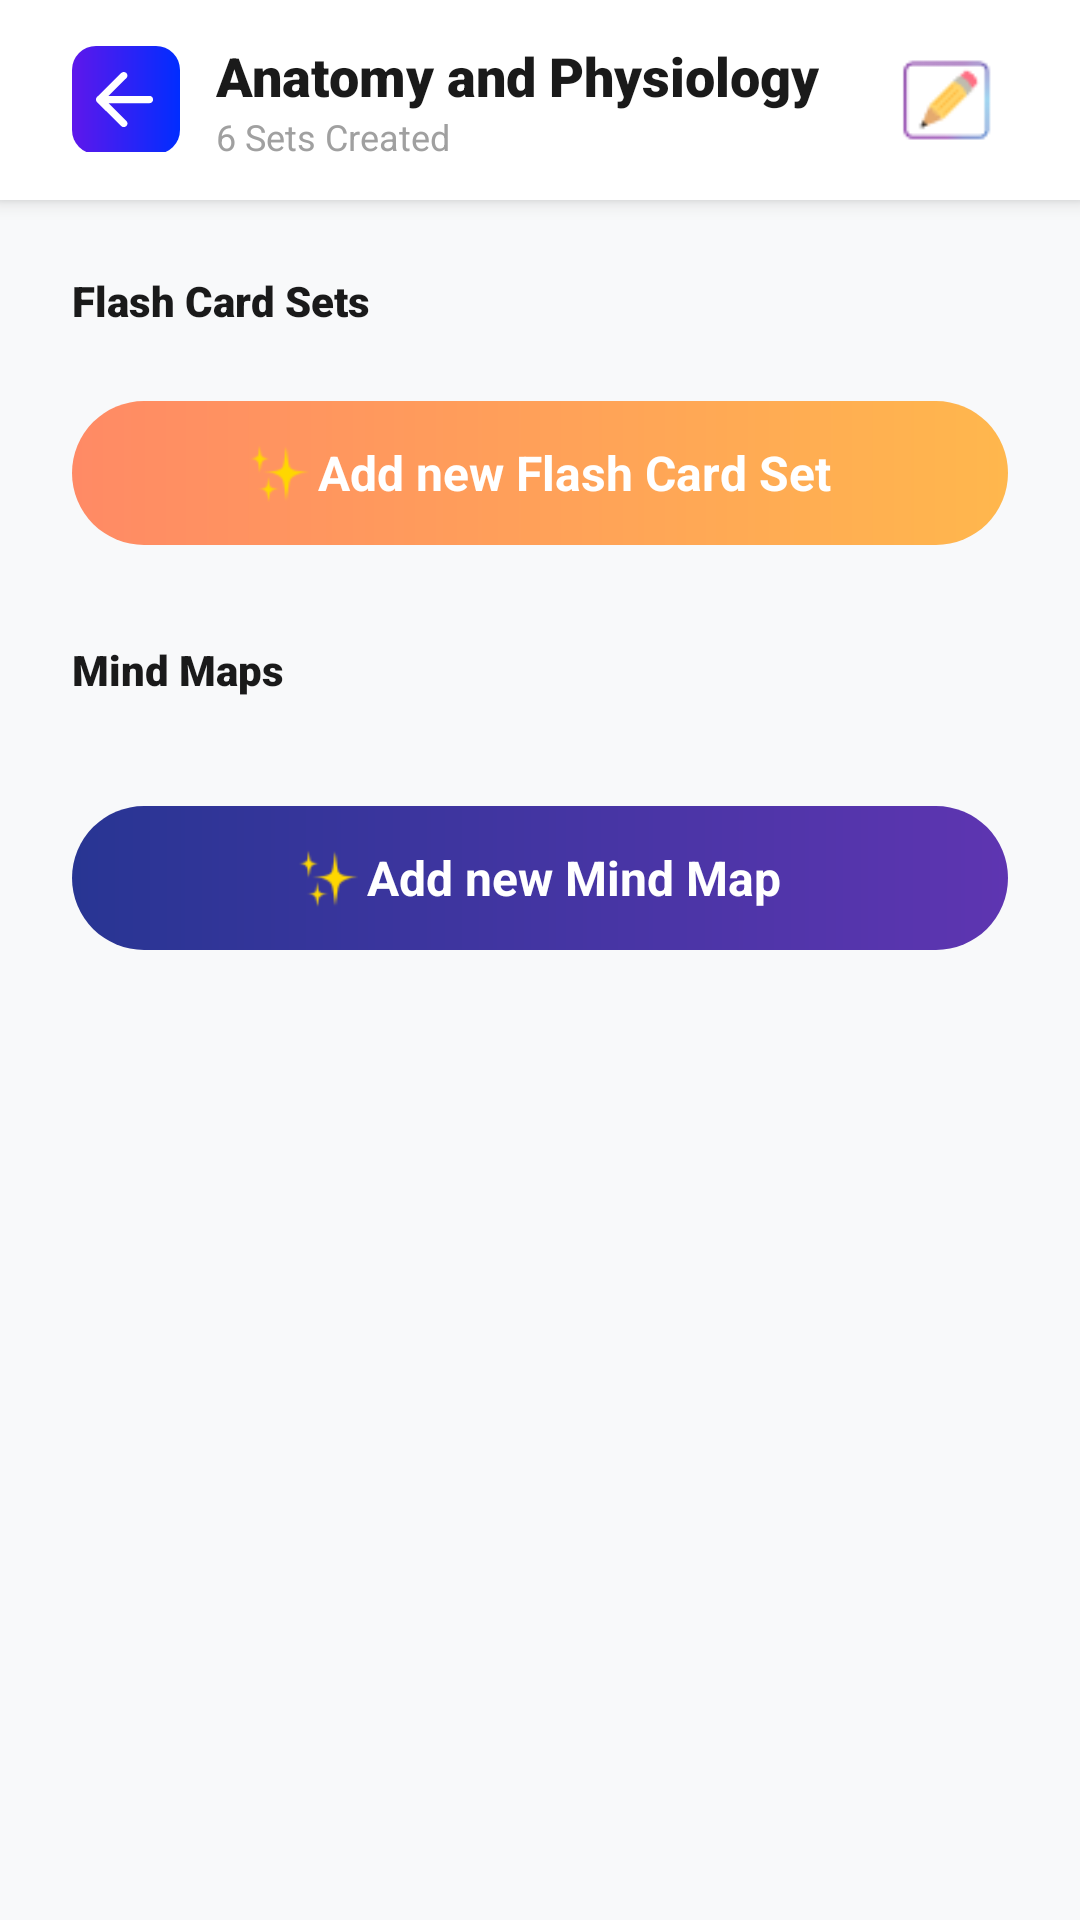

Layout XML and referenced resources for this Android screen:
<!-- AndroidManifest.xml: application theme Theme.VizuaLearnFinal -->
<!-- res/layout/activity_view_sets.xml -->
<?xml version="1.0" encoding="utf-8"?>
<RelativeLayout xmlns:android="http://schemas.android.com/apk/res/android"
    xmlns:app="http://schemas.android.com/apk/res-auto"
    xmlns:tools="http://schemas.android.com/tools"
    android:layout_width="match_parent"
    android:layout_height="match_parent"
    android:background="#F8F9FA">

    
    <RelativeLayout
        android:id="@+id/relativelayoutStickyHeader"
        android:layout_width="match_parent"
        android:layout_height="wrap_content"
        android:layout_alignParentTop="true"
        android:background="#FFFFFF"
        android:paddingStart="24dp"
        android:paddingTop="10dp"
        android:paddingEnd="24dp"
        android:paddingBottom="16dp"
        android:elevation="4dp">

        <LinearLayout
            android:id="@+id/linearlayoutHeaderTitles"
            android:layout_width="wrap_content"
            android:layout_height="wrap_content"
            android:layout_alignParentStart="true"
            android:layout_centerVertical="true"
            android:gravity="center_vertical"
            android:orientation="horizontal">

            <ImageView
                android:id="@+id/imageviewBack"
                android:layout_width="36dp"
                android:layout_height="36dp"
                android:background="@drawable/bg_btn_back"
                android:padding="8dp"
                android:src="@drawable/ic_back_arrow"
                app:tint="#FFFFFF" />

            <LinearLayout
                android:id="@+id/linearlayoutTitleText"
                android:layout_width="wrap_content"
                android:layout_height="wrap_content"
                android:layout_marginStart="12dp"
                android:orientation="vertical">

                <TextView
                    android:id="@+id/textviewSetTitle"
                    android:layout_width="wrap_content"
                    android:layout_height="wrap_content"
                    android:fontFamily="sans-serif-black"
                    android:text="Anatomy and Physiology"
                    android:textColor="#1A1A1A"
                    android:textSize="18sp" />

                <TextView
                    android:id="@+id/textviewSetSubtitle"
                    android:layout_width="wrap_content"
                    android:layout_height="wrap_content"
                    android:text="6 Sets Created"
                    android:textColor="#A0A0A0"
                    android:textSize="12sp" />
            </LinearLayout>
        </LinearLayout>

        <ImageView
            android:id="@+id/imageviewEdit"
            android:layout_width="40dp"
            android:layout_height="40dp"
            android:layout_alignParentEnd="true"
            android:layout_centerVertical="true"
            android:padding="0dp"
            android:src="@drawable/pencil" />
    </RelativeLayout>

    
    <ScrollView
        android:id="@+id/scrollviewMain"
        android:layout_width="match_parent"
        android:layout_height="match_parent"
        android:layout_above="@+id/universal_footer"
        android:layout_below="@+id/relativelayoutStickyHeader"
        android:scrollbars="none">

        <LinearLayout
            android:id="@+id/linearlayoutContentBody"
            android:layout_width="match_parent"
            android:layout_height="wrap_content"
            android:orientation="vertical"
            android:paddingStart="24dp"
            android:paddingTop="24dp"
            android:paddingEnd="24dp"
            android:paddingBottom="40dp">

            
            <TextView
                android:id="@+id/textviewFlashCardSetsHeader"
                android:layout_width="wrap_content"
                android:layout_height="wrap_content"
                android:fontFamily="sans-serif-black"
                android:text="Flash Card Sets"
                android:textColor="#1A1A1A"
                android:textSize="14sp" />

            
            <androidx.recyclerview.widget.RecyclerView
                android:id="@+id/rvFlashcardDecks"
                android:layout_width="match_parent"
                android:layout_height="wrap_content"
                android:layout_marginTop="12dp"
                android:layout_marginBottom="12dp"
                android:nestedScrollingEnabled="false"
                app:layoutManager="androidx.recyclerview.widget.LinearLayoutManager"
                tools:listitem="@layout/item_deck_card" />

            
            <LinearLayout
                android:id="@+id/linearlayoutAddNewFlashCardSetButton"
                android:layout_width="match_parent"
                android:layout_height="48dp"
                android:gravity="center"
                android:orientation="horizontal"
                android:background="@drawable/bg_btn_continue_orange">

                <ImageView
                    android:layout_width="20dp"
                    android:layout_height="20dp"
                    android:src="@drawable/ic_sparkles"
                    app:tint="#FFD700"
                    android:layout_gravity="center"/>
                <TextView
                    android:id="@+id/textviewContinue"
                    android:layout_width="wrap_content"
                    android:layout_height="wrap_content"
                    android:textStyle="bold"
                    android:textSize="16sp"
                    android:gravity="center"
                    android:layout_marginStart="3dp"
                    android:text="Add new Flash Card Set"
                    android:textColor="#FFFFFF" />
            </LinearLayout>


            

            <TextView
                android:id="@+id/textviewMindMapsHeader"
                android:layout_width="wrap_content"
                android:layout_height="wrap_content"
                android:layout_marginTop="32dp"
                android:fontFamily="sans-serif-black"
                android:text="Mind Maps"
                android:textColor="#1A1A1A"
                android:textSize="14sp" />

            
            <androidx.recyclerview.widget.RecyclerView
                android:id="@+id/rvMindMaps"
                android:layout_width="match_parent"
                android:layout_height="wrap_content"
                android:layout_marginTop="12dp"
                android:layout_marginBottom="12dp"
                android:nestedScrollingEnabled="false"
                app:layoutManager="androidx.recyclerview.widget.LinearLayoutManager"
                tools:listitem="@layout/item_deck_card" />

            
            <LinearLayout
                android:id="@+id/linearlayoutAddNewMindMapButton"
                android:layout_width="match_parent"
                android:layout_height="48dp"
                android:layout_marginTop="12dp"
                android:background="@drawable/bg_btn_generate_purple"
                android:gravity="center"
                android:orientation="horizontal">

                <ImageView
                    android:layout_width="20dp"
                    android:layout_height="20dp"
                    android:src="@drawable/ic_sparkles"
                    app:tint="#FFD700" />
                <TextView
                    android:id="@+id/textviewAddNewMindMap"
                    android:layout_width="wrap_content"
                    android:layout_height="wrap_content"
                    android:layout_marginStart="3dp"
                    android:text="Add new Mind Map"
                    android:textColor="#FFFFFF"
                    android:textStyle="bold"
                    android:textSize="16sp" />
            </LinearLayout>

        </LinearLayout>
    </ScrollView>


</RelativeLayout>
<!-- res/layout/item_deck_card.xml (included above) -->
<?xml version="1.0" encoding="utf-8"?>
<com.google.android.material.card.MaterialCardView
    xmlns:android="http://schemas.android.com/apk/res/android"
    xmlns:app="http://schemas.android.com/apk/res-auto"
    xmlns:tools="http://schemas.android.com/tools"
    android:layout_width="match_parent"
    android:layout_height="wrap_content"
    android:layout_marginHorizontal="16dp"
    android:layout_marginVertical="8dp"
    app:cardCornerRadius="16dp"
    app:cardElevation="2dp"
    app:strokeWidth="0dp">

    <androidx.constraintlayout.widget.ConstraintLayout
        android:layout_width="match_parent"
        android:layout_height="wrap_content"
        android:padding="16dp">

        
        <com.google.android.material.card.MaterialCardView
            android:id="@+id/iconContainer"
            android:layout_width="64dp"
            android:layout_height="64dp"
            app:cardBackgroundColor="#EAF4D3"
            app:cardCornerRadius="12dp"
            app:cardElevation="0dp"
            app:strokeWidth="0dp"
            app:layout_constraintBottom_toBottomOf="parent"
            app:layout_constraintStart_toStartOf="parent"
            app:layout_constraintTop_toTopOf="parent">

            <ImageView android:id="@+id/imageDeckIcon" android:layout_width="32dp" android:layout_height="32dp" android:layout_gravity="center" android:src="@drawable/ic_launcher_foreground" app:tint="#A06CD5"/>
        </com.google.android.material.card.MaterialCardView>

        
        <TextView android:id="@+id/textDeckTitle" android:layout_width="0dp" android:layout_height="wrap_content" android:layout_marginStart="16dp" android:layout_marginEnd="8dp" android:fontFamily="sans-serif-medium" android:textColor="#000000" android:textSize="16sp" app:layout_constraintEnd_toStartOf="@+id/textProgressPercent" app:layout_constraintStart_toEndOf="@+id/iconContainer" app:layout_constraintTop_toTopOf="@+id/iconContainer" tools:text="Cardiovascular System"/>

        
        <TextView android:id="@+id/textCardCount" android:layout_width="wrap_content" android:layout_height="wrap_content" android:layout_marginTop="2dp" android:textColor="#888888" android:textSize="12sp" app:layout_constraintStart_toStartOf="@+id/textDeckTitle" app:layout_constraintTop_toBottomOf="@+id/textDeckTitle" tools:text="8 Cards"/>

        
        <TextView android:id="@+id/textProgressPercent" android:layout_width="wrap_content" android:layout_height="wrap_content" android:fontFamily="sans-serif-black" android:textColor="#FF0000" android:textSize="16sp" app:layout_constraintBottom_toBottomOf="@+id/textDeckTitle" app:layout_constraintEnd_toEndOf="parent" app:layout_constraintTop_toTopOf="@+id/textDeckTitle" tools:text="39%"/>

        
        <com.google.android.material.progressindicator.LinearProgressIndicator
            android:id="@+id/progressBar"
            android:layout_width="0dp"
            android:layout_height="wrap_content"
            android:layout_marginTop="12dp"
            app:indicatorColor="#FF0000"
            app:trackColor="#E0E0E0"
            app:trackCornerRadius="4dp"
            app:trackThickness="6dp"
            app:layout_constraintBottom_toBottomOf="@+id/iconContainer"
            app:layout_constraintEnd_toEndOf="parent"
            app:layout_constraintStart_toStartOf="@+id/textDeckTitle"
            tools:progress="39" />

    </androidx.constraintlayout.widget.ConstraintLayout>
</com.google.android.material.card.MaterialCardView>
<!-- resources referenced by this layout -->
<resources>
  <!-- drawable bg_btn_back (drawable) -->
  <?xml version="1.0" encoding="utf-8"?>
  <shape xmlns:android="http://schemas.android.com/apk/res/android"
      android:shape="rectangle">
      <gradient
          android:angle="0"
          android:startColor="#5E17EB"
          android:endColor="#002DFF"
          android:type="linear" />
      <corners android:radius="8dp" />
  </shape>
  <!-- drawable bg_btn_continue_orange (drawable) -->
  <?xml version="1.0" encoding="utf-8"?>
  <shape xmlns:android="http://schemas.android.com/apk/res/android" android:shape="rectangle">
      <gradient android:angle="0" android:startColor="#FF8A65" android:endColor="#FFB74D" android:type="linear" />
      <corners android:radius="100dp" />
  </shape>
  <!-- drawable bg_btn_generate_purple (drawable) -->
  <?xml version="1.0" encoding="utf-8"?>
  <shape xmlns:android="http://schemas.android.com/apk/res/android" android:shape="rectangle">
      <gradient android:angle="0" android:startColor="#283593" android:endColor="#5E35B1" android:type="linear" />
      <corners android:radius="100dp" />
  </shape>
  <!-- drawable ic_back_arrow (drawable) -->
  <vector xmlns:android="http://schemas.android.com/apk/res/android"
      android:width="17dp"
      android:height="16dp"
      android:viewportWidth="17"
      android:viewportHeight="16">
    <path
        android:pathData="M3.53,8.905L8.619,13.994C8.827,14.202 8.926,14.444 8.918,14.721C8.91,14.998 8.801,15.241 8.593,15.448C8.385,15.639 8.143,15.738 7.866,15.747C7.589,15.756 7.347,15.657 7.139,15.448L0.285,8.594C0.181,8.49 0.107,8.378 0.063,8.256C0.02,8.135 -0.001,8.005 0,7.867C0.001,7.728 0.023,7.599 0.065,7.477C0.108,7.356 0.181,7.244 0.286,7.14L7.14,0.286C7.33,0.095 7.569,0 7.855,0C8.14,0 8.387,0.095 8.594,0.286C8.802,0.493 8.906,0.74 8.906,1.026C8.906,1.312 8.802,1.559 8.594,1.766L3.53,6.828H15.136C15.43,6.828 15.677,6.928 15.876,7.127C16.076,7.327 16.175,7.573 16.174,7.867C16.174,8.16 16.074,8.407 15.875,8.607C15.677,8.807 15.43,8.907 15.136,8.905H3.53Z"
        android:fillColor="#ffffff"/>
  </vector>
  <!-- drawable ic_sparkles: png bitmap (drawable, 1308 bytes) -->
  <!-- drawable pencil: png bitmap (drawable, 1282 bytes) -->
  <style name="Theme.VizuaLearnFinal" parent="Base.Theme.VizuaLearnFinal" />
  <style name="Base.Theme.VizuaLearnFinal" parent="Theme.Material3.Light.NoActionBar">
          
      </style>
</resources>
